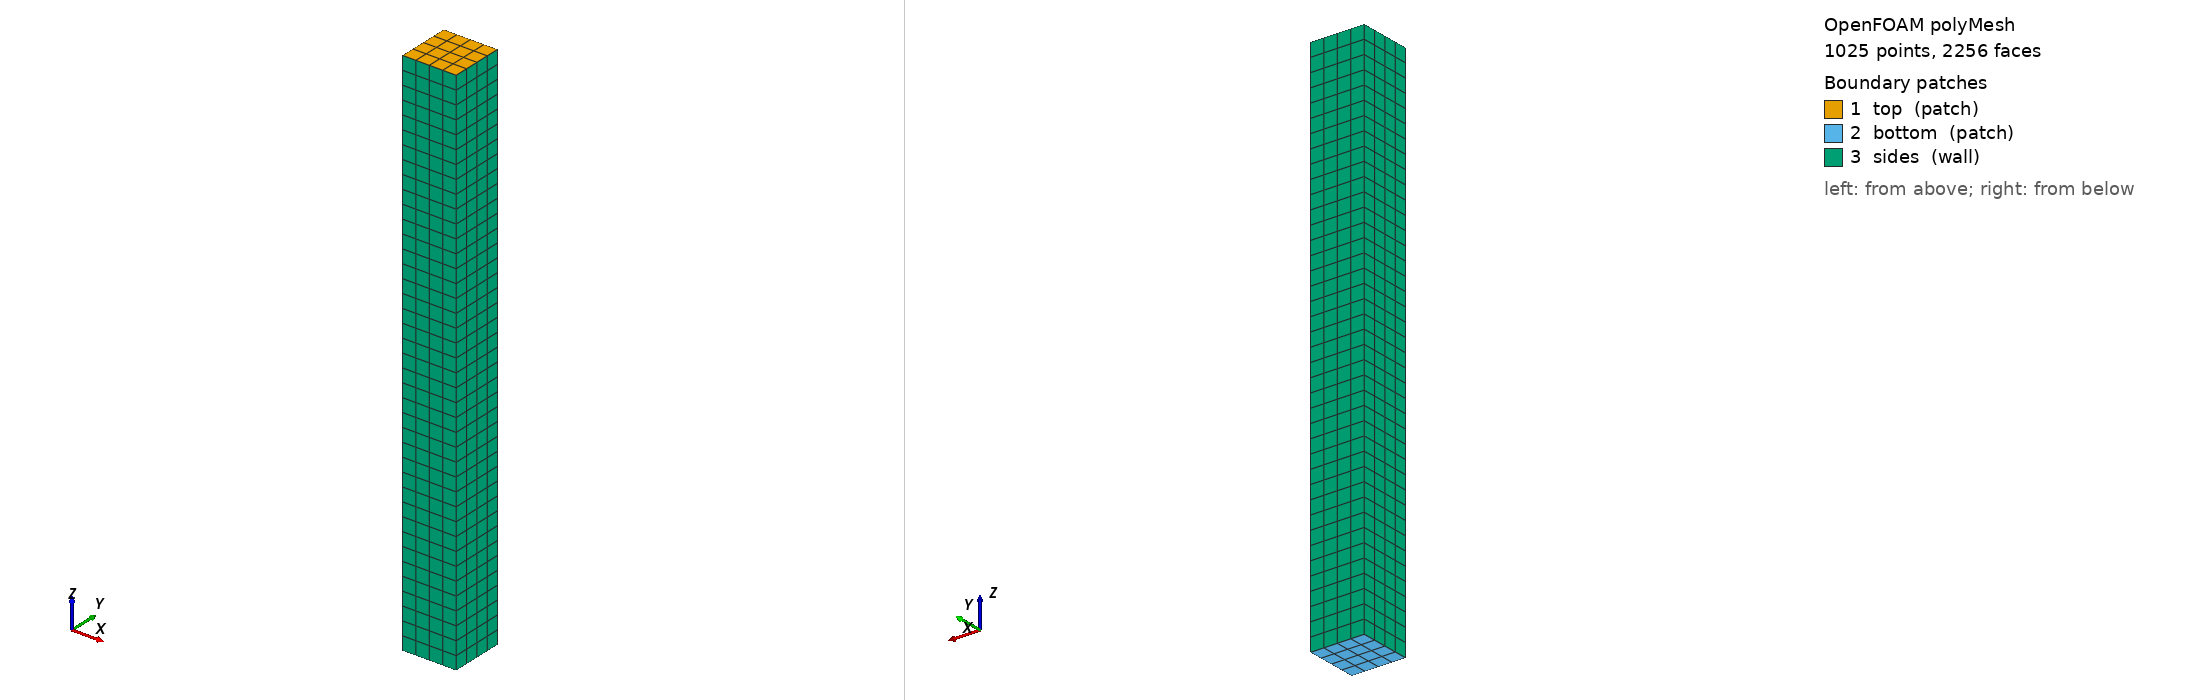

OpenFOAM case: the committed polyMesh, 1025 points, 2256 faces. Boundary patches (legend numbers): 1 top (patch), 2 bottom (patch), 3 sides (wall). Left view from above one corner, right view from below the opposite corner. Boundary conditions: 1 field file(s) under 0/ or 0.orig/; 3 of 3 drawn patches have an entry in a shipped field file.

=== constant/polyMesh/boundary ===
/*--------------------------------*- C++ -*----------------------------------*\
  =========                 |
  \\      /  F ield         | OpenFOAM: The Open Source CFD Toolbox
   \\    /   O peration     | Website:  https://openfoam.org
    \\  /    A nd           | Version:  13
     \\/     M anipulation  |
\*---------------------------------------------------------------------------*/
FoamFile
{
    format      ascii;
    class       polyBoundaryMesh;
    location    "constant/polyMesh";
    object      boundary;
}
// * * * * * * * * * * * * * * * * * * * * * * * * * * * * * * * * * * * * * //

3
(
    top
    {
        type            patch;
        nFaces          16;
        startFace       1584;
    }
    bottom
    {
        type            patch;
        nFaces          16;
        startFace       1600;
    }
    sides
    {
        type            wall;
        inGroups        List<word> 1(wall);
        nFaces          640;
        startFace       1616;
    }
)

// ************************************************************************* //


=== system/blockMeshDict ===
/*--------------------------------*- C++ -*----------------------------------*\
  =========                 |
  \\      /  F ield         | inertialSettlingBox: Stokes-drag settling test
   \\    /   O peration     |
    \\  /    A nd           |
     \\/     M anipulation  |
\*---------------------------------------------------------------------------*/
FoamFile
{
    format      ascii;
    class       dictionary;
    object      blockMeshDict;
}
// * * * * * * * * * * * * * * * * * * * * * * * * * * * * * * * * * * * * * //

scale   1;

vertices
(
    (0   0   0)      // 0
    (0.1 0   0)      // 1
    (0.1 0.1 0)      // 2
    (0   0.1 0)      // 3
    (0   0   1)      // 4
    (0.1 0   1)      // 5
    (0.1 0.1 1)      // 6
    (0   0.1 1)      // 7
);

blocks
(
    hex (0 1 2 3 4 5 6 7) (4 4 40) simpleGrading (1 1 1)
);

edges ();

boundary
(
    top
    {
        // Particles seed here. Type "patch" so a particle returning
        // here (shouldn't, with downward gravity) would not auto-
        // reflect; the dose tracker treats unlisted patches as stuck.
        type patch;
        faces ((4 5 6 7));
    }
    bottom
    {
        // Escape patch: particles ending here are classified
        // "escaped" and contribute to the dose distribution.
        type patch;
        faces ((0 3 2 1));
    }
    sides
    {
        type wall;
        faces
        (
            (0 1 5 4)   // y=0
            (3 7 6 2)   // y=0.1
            (0 4 7 3)   // x=0
            (1 2 6 5)   // x=0.1
        );
    }
);

mergePatchPairs ();

// ************************************************************************* //


=== system/controlDict ===
/*--------------------------------*- C++ -*----------------------------------*\
  =========                 |
  \\      /  F ield         | inertialSettlingBox: Stokes-drag settling test
   \\    /   O peration     |
    \\  /    A nd           |
     \\/     M anipulation  |
\*---------------------------------------------------------------------------*/
FoamFile
{
    format      ascii;
    class       dictionary;
    object      controlDict;
}
// * * * * * * * * * * * * * * * * * * * * * * * * * * * * * * * * * * * * * //

application     postProcess;

startTime       0;
endTime         0;
deltaT          1;

writeControl    timeStep;
writeInterval   1;
purgeWrite      0;

writeFormat     ascii;
writePrecision  8;

functions
{
    radiationDose
    {
        type            radiationDose;
        libs            ("libradiationDose.so");

        U               U;
        fluenceRate     G;
        seed            42;

        seeding
        {
            type        patchInjection;
            patches     (top);
            nParticles  100;
        }

        dispersion
        {
            type        none;
        }

        // Inertial point-particle motion: 100 µm spheres of density
        // 2000 kg/m^3 (≈ silica) settling in still water under
        // gravity. Drag is Stokes (Re_p = V_s·d_p/ν_f ≈ 0.55, just at
        // the edge of strict Stokes validity but the closed-form V_s
        // is what the validate script checks against).
        //
        // τ_p   = ρ_p·d_p²/(18·μ_f) = 2000·(1e-4)²/(18·1e-3) = 1.11 ms
        // a_g   = (1 - ρ_f/ρ_p)·g   = 0.5·9.81 = 4.905 m/s²
        // V_s   = τ_p·a_g           = 5.45 mm/s   (downward)
        // t_res = L/V_s             = 1m / 5.45 mm/s = 183.5 s
        // dose  = G·t_res·0.1       = 1·183.5·0.1 = 18.35 mJ/cm²
        //
        // dtMax (0.5 s) ≫ τ_p, but the OU exact integrator is
        // unconditionally stable so this is fine; V relaxes to V_eq
        // within the first outer step and the rest of the trajectory
        // is at terminal velocity.
        motion
        {
            type        inertial;
            rhoP        2000;
            dP          1e-4;
            rhoF        1000;
            muF         1e-3;

            drag
            {
                type    stokes;
            }

            gravity
            {
                active  true;
                value   (0 0 -9.81);
            }

            brownian
            {
                active  false;
            }
        }

        termination
        {
            escapePatches   (bottom);
            maxTime         600;
            maxDose         0;
            wallReflection  true;
        }

        integration
        {
            dtMax           0.5;
            cflMax          0.5;
            maxOuterSteps   2000;
        }

        output
        {
            kInact          ();
            writeVtk        true;
        }
    }
}

// ************************************************************************* //


=== 0.orig/U ===
/*--------------------------------*- C++ -*----------------------------------*\
  =========                 |
  \\      /  F ield         |
\*---------------------------------------------------------------------------*/
FoamFile
{
    format      ascii;
    class       volVectorField;
    object      U;
}
// * * * * * * * * * * * * * * * * * * * * * * * * * * * * * * * * * * * * * //

dimensions      [0 1 -1 0 0 0 0];

internalField   uniform (0 0 0);

boundaryField
{
    top
    {
        type        fixedValue;
        value       uniform (0 0 0);
    }
    bottom
    {
        type        fixedValue;
        value       uniform (0 0 0);
    }
    sides
    {
        type        noSlip;
    }
}

// ************************************************************************* //


Also in the case, not shown: constant/polyMesh/faces (numeric list); constant/polyMesh/neighbour (numeric list); constant/polyMesh/owner (numeric list); constant/polyMesh/points (numeric list).
